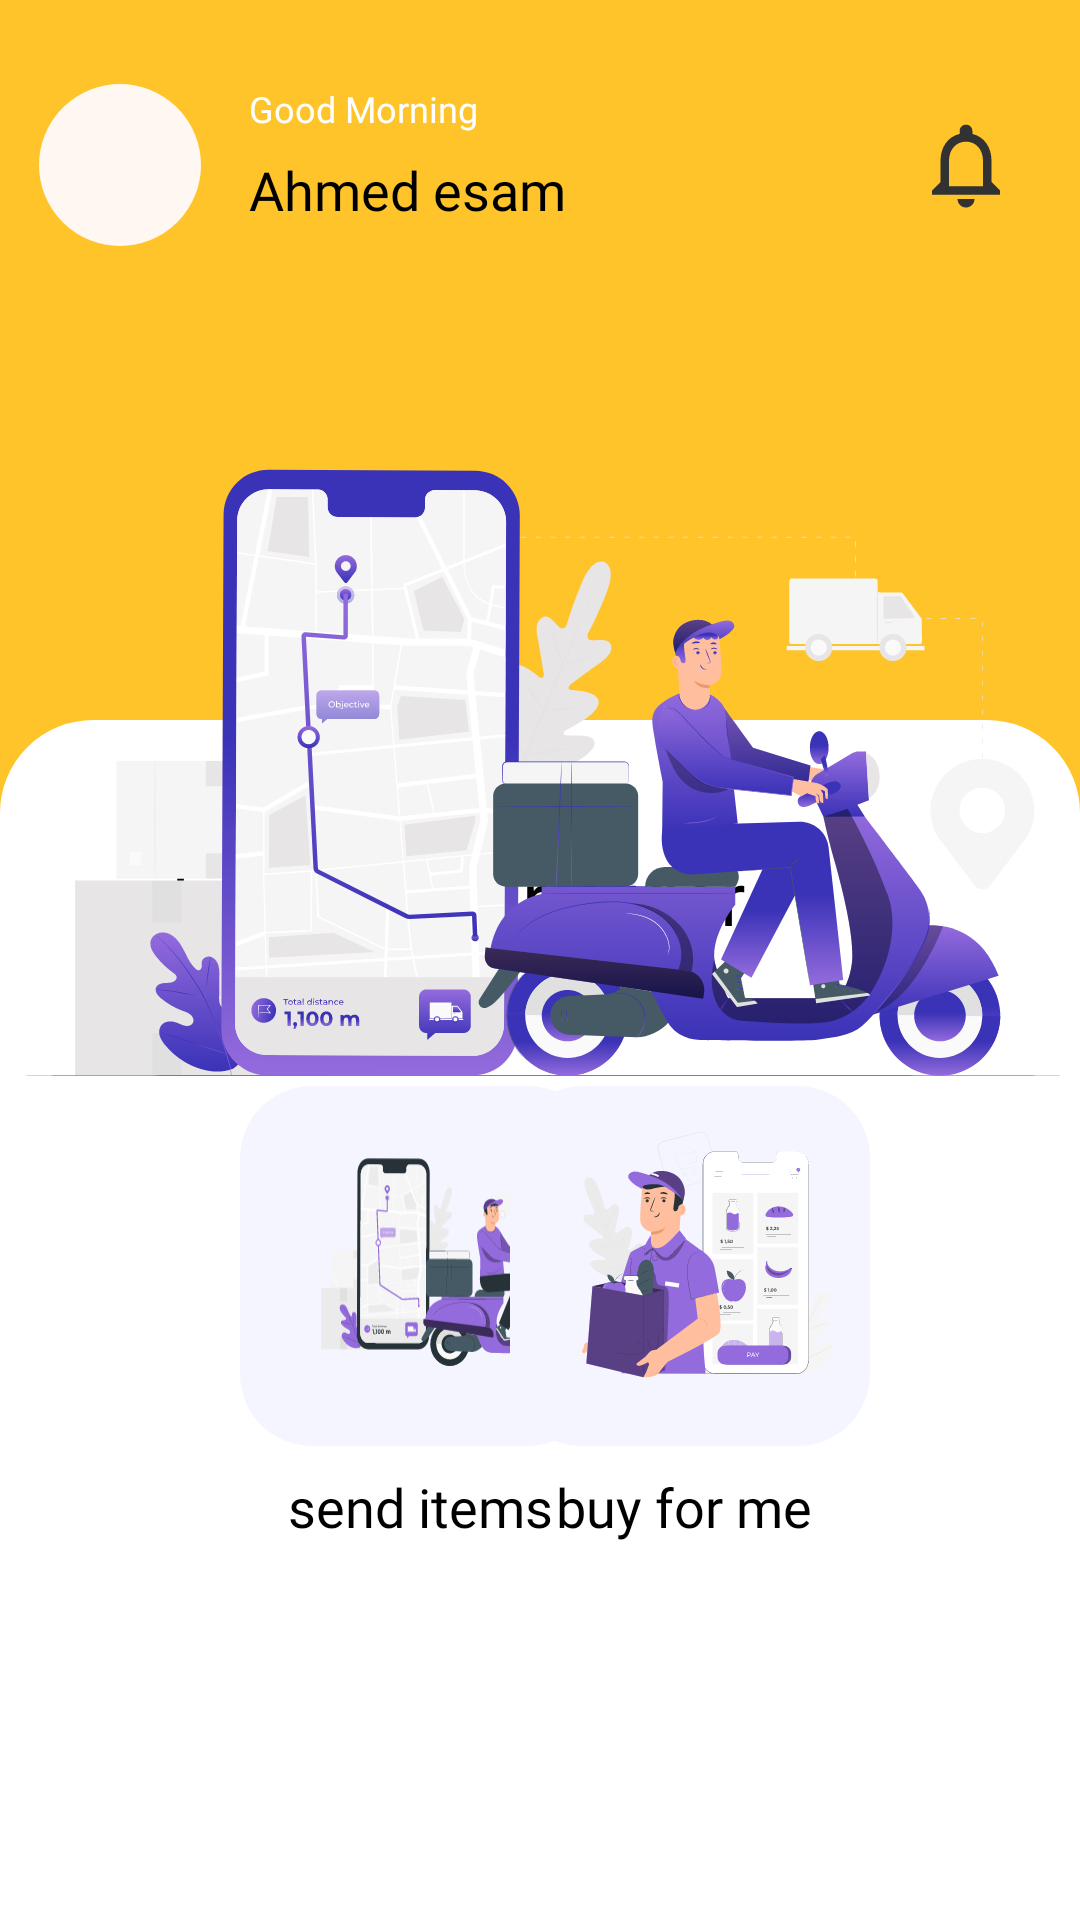

Write the Android layout XML for this screen, with the resource values it uses.
<!-- AndroidManifest.xml: application theme Theme.InSecondApp -->
<!-- res/layout/fragment_home.xml -->
<?xml version="1.0" encoding="utf-8"?>
<layout xmlns:android="http://schemas.android.com/apk/res/android"
    xmlns:app="http://schemas.android.com/apk/res-auto"
    xmlns:tools="http://schemas.android.com/tools">

    <data>

    </data>

    <androidx.constraintlayout.widget.ConstraintLayout
        android:id="@+id/parentLayout"
        android:layout_width="match_parent"
        android:layout_height="match_parent"
        android:background="@color/app_background"
        tools:context=".ui.home.HomeFragment">


        <androidx.constraintlayout.widget.ConstraintLayout
            android:id="@+id/constraintLayout3"
            android:layout_width="334dp"
            android:layout_height="54dp"
            android:layout_marginStart="8dp"
            android:layout_marginTop="28dp"
            android:layout_marginEnd="8dp"
            app:layout_constraintEnd_toEndOf="parent"
            app:layout_constraintStart_toStartOf="parent"
            app:layout_constraintTop_toTopOf="parent">

            <ImageView
                android:id="@+id/profile1_image"
                android:layout_width="54dp"
                android:layout_height="54dp"
                android:background="@drawable/circle_view"
                app:layout_constraintBottom_toBottomOf="parent"
                app:layout_constraintStart_toStartOf="parent"
                app:layout_constraintTop_toTopOf="parent" />

            <TextView
                android:id="@+id/textView6"
                android:layout_width="wrap_content"
                android:layout_height="wrap_content"
                android:layout_marginStart="16dp"
                android:text="@string/good_morning"
                android:textAppearance="@style/smallText2"
                android:textColor="@color/all_text_color_white"
                app:layout_constraintStart_toEndOf="@+id/profile1_image"
                app:layout_constraintTop_toTopOf="parent" />

            <TextView
                android:layout_width="wrap_content"
                android:layout_height="wrap_content"
                android:text="Ahmed esam"
                android:textAppearance="@style/heading3"
                app:layout_constraintBottom_toBottomOf="parent"
                app:layout_constraintStart_toStartOf="@+id/textView6"
                app:layout_constraintTop_toBottomOf="@+id/textView6" />

            <ImageView
                android:id="@+id/imageView3"
                android:layout_width="34dp"
                android:layout_height="34dp"
                android:layout_marginEnd="8dp"
                app:layout_constraintBottom_toBottomOf="parent"
                app:layout_constraintEnd_toEndOf="parent"
                app:layout_constraintTop_toTopOf="parent"
                app:srcCompat="@drawable/ic_notifications" />
        </androidx.constraintlayout.widget.ConstraintLayout>

        <androidx.constraintlayout.widget.ConstraintLayout
            android:id="@+id/constraintLayout"
            android:layout_width="match_parent"
            android:layout_height="400dp"
            android:background="@drawable/bottom_home"
            app:layout_constraintBottom_toBottomOf="parent"
            app:layout_constraintEnd_toEndOf="parent"
            app:layout_constraintHorizontal_bias="1.0"
            app:layout_constraintStart_toStartOf="parent">

            <TextView
                android:id="@+id/home_header_tv"
                android:layout_width="wrap_content"
                android:layout_height="wrap_content"
                android:layout_marginStart="24dp"
                android:layout_marginTop="32dp"
                android:text="@string/choose_your_order"
                android:textAppearance="@style/heading2"
                app:layout_constraintStart_toStartOf="parent"
                app:layout_constraintTop_toTopOf="parent" />

            <ImageView
                android:id="@+id/buy_me_img"
                android:layout_width="120dp"
                android:layout_height="120dp"
                android:layout_marginStart="60dp"
                android:background="@drawable/home_icons_background"
                app:layout_constraintBottom_toBottomOf="parent"
                app:layout_constraintStart_toStartOf="parent"
                app:layout_constraintTop_toBottomOf="@+id/home_header_tv"
                app:layout_constraintVertical_bias="0.252"
                app:srcCompat="@drawable/ic_buy_me" />

            <ImageView
                android:id="@+id/imageView5"
                android:layout_width="120dp"
                android:layout_height="120dp"
                android:layout_marginEnd="60dp"
                android:background="@drawable/home_icons_background"
                app:layout_constraintBottom_toBottomOf="@+id/buy_me_img"
                app:layout_constraintEnd_toEndOf="parent"
                app:layout_constraintTop_toTopOf="@+id/buy_me_img"
                app:layout_constraintVertical_bias="0.0"
                app:srcCompat="@drawable/ic_send_items" />

            <TextView
                android:id="@+id/textView5"
                android:layout_width="wrap_content"
                android:layout_height="wrap_content"
                android:layout_marginTop="8dp"
                android:text="send items"
                android:textAppearance="@style/subHeading"
                app:layout_constraintEnd_toEndOf="@+id/buy_me_img"
                app:layout_constraintStart_toStartOf="@+id/buy_me_img"
                app:layout_constraintTop_toBottomOf="@+id/buy_me_img" />

            <TextView
                android:id="@+id/textView8"
                android:layout_width="wrap_content"
                android:layout_height="wrap_content"
                android:layout_marginTop="8dp"
                android:text="buy for me "
                android:textAppearance="@style/subHeading"
                app:layout_constraintEnd_toEndOf="@+id/imageView5"
                app:layout_constraintStart_toStartOf="@+id/imageView5"
                app:layout_constraintTop_toBottomOf="@+id/imageView5" />

        </androidx.constraintlayout.widget.ConstraintLayout>

        <ImageView
            android:id="@+id/imageView6"
            android:layout_width="369dp"
            android:layout_height="249dp"
            android:layout_marginTop="48dp"
            app:layout_constraintEnd_toEndOf="parent"
            app:layout_constraintStart_toStartOf="parent"
            app:layout_constraintTop_toBottomOf="@+id/constraintLayout3"
            app:srcCompat="@drawable/ic_take_away" />

    </androidx.constraintlayout.widget.ConstraintLayout>
</layout>
<!-- resources referenced by this layout -->
<resources>
  <color name="all_text_color_white">#FFFFFF</color>
  <color name="app_background">#FFC42A</color>
  <!-- drawable bottom_home (drawable) -->
  <?xml version="1.0" encoding="utf-8"?>
  <shape xmlns:android="http://schemas.android.com/apk/res/android">
      <stroke
          android:width="2dp"
          android:color="@color/white"
  
          />
      <corners
          android:topLeftRadius="30dp"
          android:topRightRadius="30dp"
          />
      <padding
          android:left="20dp"
          android:right="10dp"
          android:bottom="20dp"
          android:top="10dp"
          />
      <solid android:color="@color/white"
          />
  </shape>
  <!-- drawable circle_view (drawable) -->
  <?xml version="1.0" encoding="utf-8"?>
  <shape
      xmlns:android="http://schemas.android.com/apk/res/android"
      android:shape="oval">
      <stroke
          android:width="1dp"
          android:color="#FFF7F1"
          />
      <solid
          android:color="#FFF7F1"/>
  
  
      <size
          android:width="120dp"
          android:height="120dp"/>
  </shape>
  <!-- drawable home_icons_background (drawable) -->
  <?xml version="1.0" encoding="utf-8"?>
  <shape xmlns:android="http://schemas.android.com/apk/res/android">
      <solid
          android:color="@color/gray"
          />
      <corners
          android:radius="24dp"
          />
      <padding
          android:left="20dp"
          android:right="10dp"
          android:bottom="20dp"
          android:top="10dp"
          />
  </shape>
  <string name="choose_your_order">choose your order</string>
  <string name="good_morning">Good Morning</string>
  <style name="heading2">
          <item name="android:fontFamily">@font/dm_sans_bold</item>
          <item name="android:letterSpacing">0.01</item>
          <item name="android:color">#000000</item>
          <item name="android:textSize">25sp</item>
          <item name="android:lineHeight" tools:targetApi="p">20sp</item>
      </style>
  <style name="heading3">
          <item name="android:fontFamily">@font/dm_sans_bold</item>
          <item name="android:color">#000000</item>
          <item name="android:textSize">18sp</item>
          <item name="android:lineHeight" tools:targetApi="p">20sp</item>
      </style>
  <style name="smallText2">
          <item name="android:fontFamily">@font/dm_sans_rrgular</item>
          <item name="android:color">#000000</item>
          <item name="android:textSize">12sp</item>
          <item name="android:lineHeight" tools:targetApi="p">16sp</item>
      </style>
  <style name="subHeading">
          <item name="android:fontFamily">@font/dm_sans_bold</item>
          <item name="android:color">#000000</item>
          <item name="android:textSize">18sp</item>
          <item name="android:lineHeight" tools:targetApi="p">25sp</item>
      </style>
  <style name="Theme.InSecondApp" parent="Theme.MaterialComponents.DayNight.NoActionBar">
          
          <item name="colorPrimary">@color/app_background</item>
          <item name="colorPrimaryVariant">@color/purple_700</item>
          <item name="colorOnPrimary">@color/white</item>
          
          <item name="colorSecondary">@color/teal_200</item>
          <item name="colorSecondaryVariant">@color/teal_700</item>
          <item name="colorOnSecondary">@color/black</item>
          
          <item name="android:statusBarColor" tools:targetApi="l">?attr/colorPrimaryVariant</item>
          
  
      </style>
  <color name="white">#FFFFFFFF</color>
  <color name="gray">#F5F5FF</color>
  <color name="purple_700">#FF3700B3</color>
  <color name="teal_200">#FF03DAC5</color>
  <color name="teal_700">#FF018786</color>
  <color name="black">#FF000000</color>
</resources>
